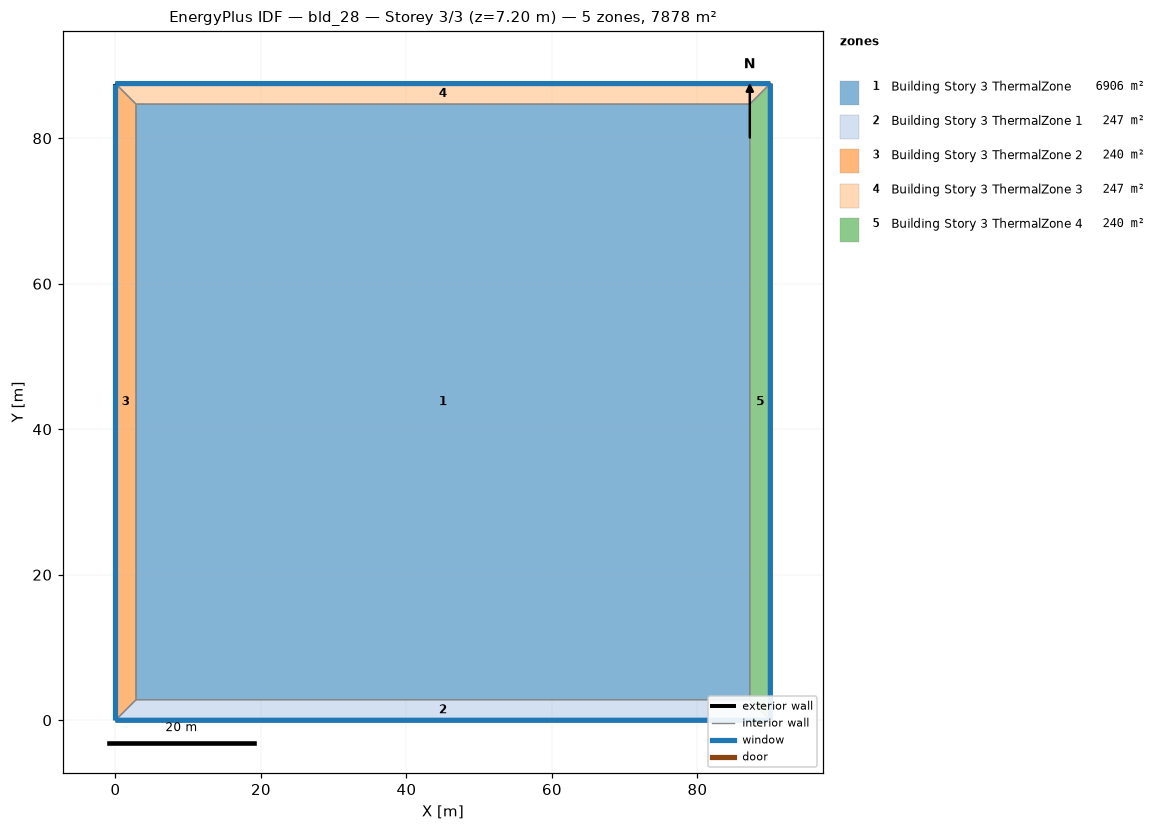
=== STOREY PLAN SPEC (per zone: floor XY polygon, exterior-wall plan segments, windows/doors) ===
zone 1: Building Story 3 ThermalZone  (6905.6 m²)
  floor: (87.19, 2.83) (2.83, 2.83) (2.83, 84.69) (87.19, 84.69)
  interior walls: 4
zone 2: Building Story 3 ThermalZone 1  (246.6 m²)
  floor: (90.02, 0.00) (0.00, 0.00) (2.83, 2.83) (87.19, 2.83)
  exterior wall: (0.00, 0.00) – (90.02, 0.00)  [90.0 m]
    window: (0.03, 0.00) – (89.99, 0.00)  [97.2 m²]
  interior walls: 3
zone 3: Building Story 3 ThermalZone 2  (239.5 m²)
  floor: (0.00, 0.00) (-0.00, 87.52) (2.83, 84.69) (2.83, 2.83)
  exterior wall: (-0.00, 87.52) – (0.00, 0.00)  [87.5 m]
    window: (-0.00, 87.49) – (-0.00, 0.03)  [94.5 m²]
  interior walls: 3
zone 4: Building Story 3 ThermalZone 3  (246.6 m²)
  floor: (-0.00, 87.52) (90.02, 87.52) (87.19, 84.69) (2.83, 84.69)
  exterior wall: (90.02, 87.52) – (-0.00, 87.52)  [90.0 m]
    window: (89.99, 87.52) – (0.03, 87.52)  [97.2 m²]
  interior walls: 3
zone 5: Building Story 3 ThermalZone 4  (239.5 m²)
  floor: (90.02, 87.52) (90.02, 0.00) (87.19, 2.83) (87.19, 84.69)
  exterior wall: (90.02, 0.00) – (90.02, 87.52)  [87.5 m]
    window: (90.02, 0.03) – (90.02, 87.49)  [94.5 m²]
  interior walls: 3

=== DERIVED (storey summary) ===
Building: bld_28
Storey: 3 of 3  (floor level z = 7.20 m)
Storey gross floor area: 7877.9 m²
Zones on this storey: 5
  - Building Story 3 ThermalZone: floor 6905.6 m²
  - Building Story 3 ThermalZone 1: floor 246.6 m²; exterior wall 90.0 m (324.1 m²); 1 window(s) 97.2 m²; WWR 30.0%
  - Building Story 3 ThermalZone 2: floor 239.5 m²; exterior wall 87.5 m (315.1 m²); 1 window(s) 94.5 m²; WWR 30.0%
  - Building Story 3 ThermalZone 3: floor 246.6 m²; exterior wall 90.0 m (324.1 m²); 1 window(s) 97.2 m²; WWR 30.0%
  - Building Story 3 ThermalZone 4: floor 239.5 m²; exterior wall 87.5 m (315.1 m²); 1 window(s) 94.5 m²; WWR 30.0%
Zone adjacency: (none detected)